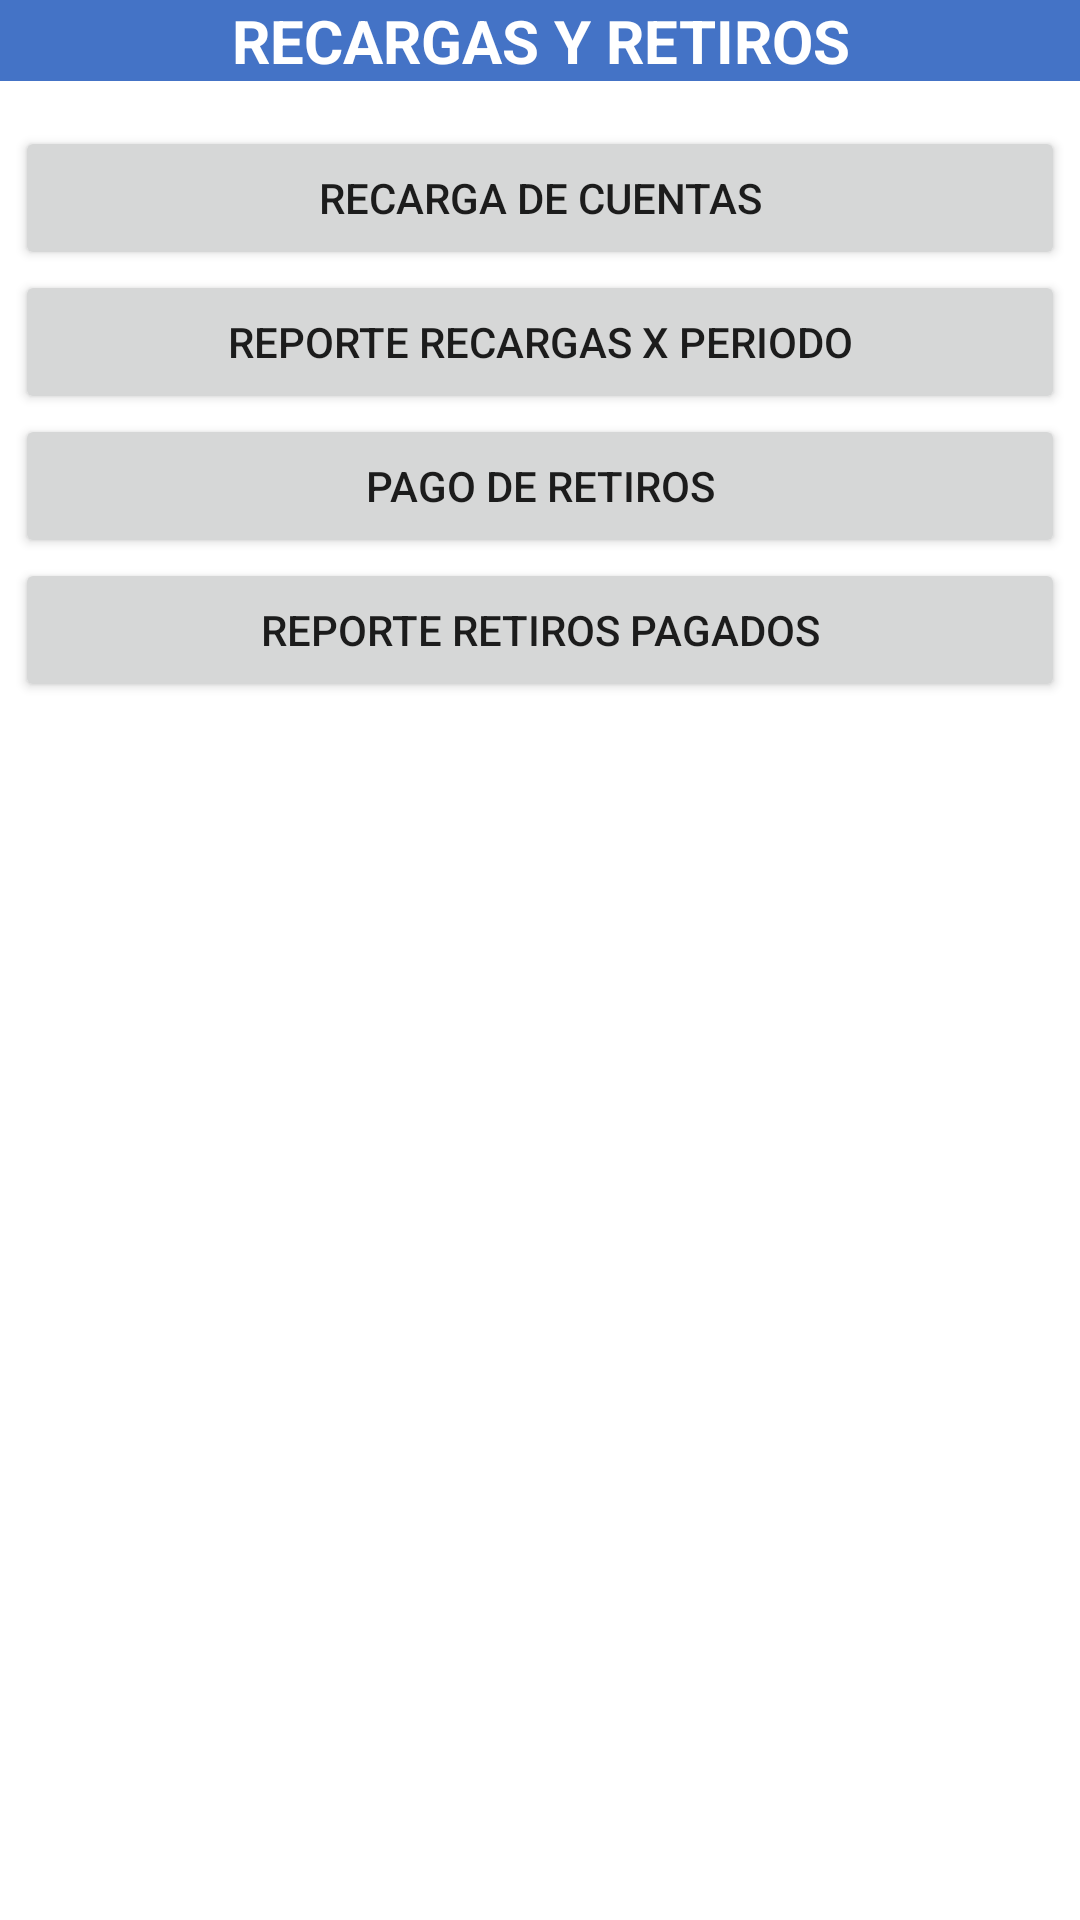

Here is an Android app screen rendered from its layout file. Give the layout XML and the strings, colors and styles it references.
<!-- AndroidManifest.xml: application theme Theme.ModuloVendedor -->
<!-- res/layout/activity_recargas_retiros.xml -->
<?xml version="1.0" encoding="utf-8"?>
<LinearLayout xmlns:android="http://schemas.android.com/apk/res/android"
    xmlns:app="http://schemas.android.com/apk/res-auto"
    xmlns:tools="http://schemas.android.com/tools"
    android:layout_width="match_parent"
    android:layout_height="match_parent"
    android:orientation="vertical"

    tools:context=".actividades.RecargasRetiros">

    <TextView
        android:layout_width="match_parent"
        android:layout_height="wrap_content"
        android:layout_marginBottom="10dp"
        android:background="@color/azulPrimario"
        android:gravity="center"
        android:text="RECARGAS Y RETIROS"
        android:textColor="@color/white"
        android:textSize="20sp"
        android:textStyle="bold" />

    <LinearLayout
        android:layout_width="match_parent"
        android:layout_height="wrap_content"
        android:orientation="vertical"
        android:padding="5dp">

        

        <Button
            android:id="@+id/recargas"
            android:layout_width="match_parent"
            android:layout_height="wrap_content"
            android:text="Recarga de cuentas"
            />

        <Button
            android:id="@+id/rep_recargas"
            android:layout_width="match_parent"
            android:layout_height="wrap_content"
            android:text="REPORTE RECARGAS X PERIODO"
             />



        <Button
            android:id="@+id/pago_retiros"
            android:layout_width="match_parent"
            android:layout_height="wrap_content"
            android:text="PAGO DE RETIROS"
            />

        <Button
            android:id="@+id/rep_pago_retiros"
            android:layout_width="match_parent"
            android:layout_height="wrap_content"
            android:text="REPORTE RETIROS PAGADOS"
            />





    </LinearLayout>


</LinearLayout>
<!-- resources referenced by this layout -->
<resources>
  <color name="azulPrimario">#4473C6</color>
  <color name="white">#FFFFFFFF</color>
  <style name="Theme.ModuloVendedor" parent="Theme.MaterialComponents.DayNight.DarkActionBar">
          
          <item name="colorPrimary">@color/azulPrimario</item>
          <item name="colorPrimaryVariant">@color/azulSecundario</item>
          <item name="colorOnPrimary">@color/white</item>
          
          <item name="colorSecondary">@color/gris_oscuro</item>
          <item name="colorSecondaryVariant">@color/gris</item>
          <item name="colorOnSecondary">@color/white</item>
  
          
          <item name="android:statusBarColor" tools:targetApi="l">?attr/colorPrimaryVariant</item>
          
      </style>
  <color name="azulSecundario">#3A73DA</color>
  <color name="gris_oscuro">#504F4F</color>
  <color name="gris">#919090</color>
</resources>
